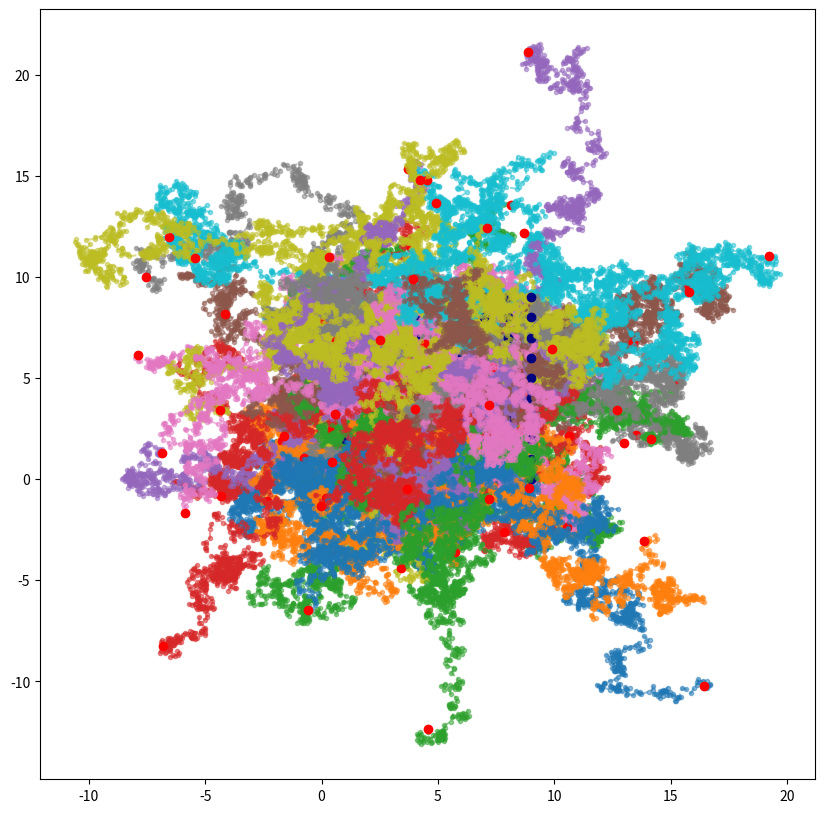

Reproduce this figure in Python. (Note: this script raises an exception after producing the figure.)
""" 
CREATED: 08.12.2024
AUTHOR: Jonathan Will
UPDATED: 14.12.2024

Implementation of an n-particle brownian motion simulation.

"""

# ########################################################################################################################
# ########################################################################################################################
# IMPORTS:

import matplotlib.pyplot as plt
import numpy as np


# ########################################################################################################################
# ########################################################################################################################
# GLOBAL VARIABLES:

# simulation related
NUMBER_STEPS:int = 1000 # number of simulation steps
NUMBER_PARTICLES:int = 100 # number of prticles
EVALUATE_ENSEMBLE = False

# nature constants
kb:float=1 # bolzmann constant

# environment / system constant
T:float = 1 # K, temperature
R:float = 1 # particle radius
friction:float = 1 # friction constant

# derived variables/constants
dt:float = R**2/(kb*T)/100 # timescale
rng_width:float = np.sqrt(2*friction*kb*T/dt) # width of the normal distributed rng

# further variables:
particles:list = [] # list of all particles
particles_traces_x:list = [] # x component for the traces of all particles
particles_traces_y:list = [] # y component for the traces of all particles

t:np.ndarray = np.arange(dt/100, NUMBER_STEPS*dt, dt) # list of all simulated time values:


# lattice parameters:
a1 = np.asarray([1,0]) # lattice basis vector
a2 = np.asarray([0,1]) # lattice basis vector

# ########################################################################################################################
# ########################################################################################################################
# CLASSES:

class Particle2D:
    """ Particle2D, class used to simulate the particles."""
    def __init__(self, x0:float=0, y0:float=0, id:int=0):
        self.x:float = x0
        self.y:float = y0
        
        # get id for later usage of the trace lists
        self.id:int = id

        # append new list to trace list
        particles_traces_x.append([x0])
        particles_traces_y.append([y0])
    

    def move(self, dx:float, dy:float) -> None:
        self.x +=dx
        self.y +=dy

        # add new position to trace lists
        particles_traces_x[self.id].append(self.x)
        particles_traces_y[self.id].append(self.y)


# ########################################################################################################################
# ########################################################################################################################
# METHODS:

def rng_normal()->np.ndarray:
    """ rng used for the random kicks by the thermal force."""
    return np.random.normal(scale=rng_width)


def external_force(x:float, y:float, t:float)->np.ndarray:
    """ external force, defined by position and time"""
    return np.array([0, 0])


def thermal_force(x:float, y:float, t:float)->np.ndarray:
    """ thermal force, simulates the random kicks, done for brownian motion."""
    return (friction * kb*T)*np.array([rng_normal(), rng_normal()])


def borwnian_move(x:float, y:float, t:float)->np.ndarray:
    """ method to calculate the change of a particles position done by a brownian movement."""
    Fex = external_force(x, y, t)
    Ft = thermal_force(x, y, t)
    return dt/friction*(Fex + Ft)


def capture_particle_snapshot(name):
    """ Draws the current position of the particles as matplotlib plot"""

    fig, axes = plt.subplots(1,1, figsize=(10, 10))

    for p in particles:
        axes.plot(p.x, p.y, "o", alpha=0.5, color="black")

    plt.savefig(f'data/n_particle/snapshot/{name}')
    plt.close(fig)


# ########################################################################################################################
# ########################################################################################################################
# MAIN CODE:

plt.ioff()


# create particles:
for i in range(NUMBER_PARTICLES):
    
    n1:int = int(i/np.sqrt(NUMBER_PARTICLES)) # n1 gitter coordinate
    n2:int = int(i%np.sqrt(NUMBER_PARTICLES)) # n2 gitter coordinate

    pos = np.add(np.multiply(a1, n1), np.multiply(a2, n2)) # position in global coordinate grid

    p:Particle2D = Particle2D(*pos, i) # initialise particle
    particles.append(p) # add particle to particle list




# simulation:
for i in range(1, NUMBER_STEPS):
    print(f'{i}') # print current simulation step

    #capture_particle_snapshot(f"{i}.png")

    for p in particles:
        p.move(*borwnian_move(p.x, p.y, t))
    




# evaluate results:
## show all particle tarces:

fig, axes = plt.subplots(1,1, figsize=(10, 10))

for xarr, yarr in zip(particles_traces_x, particles_traces_y):
    axes.plot(xarr, yarr, ".--", alpha=0.5)
    axes.plot(xarr[0], yarr[0], "o", alpha=1, color="navy")
    axes.plot(xarr[-1], yarr[-1], "o", alpha=1, color="red")

fig.savefig("data/n_particle/particle_traces.png")
plt.show()



# SAVE PARTICLE TRACES:
np.savetxt("data/n_particle/x_traces.txt", particles_traces_x)
np.savetxt("data/n_particle/y_traces.txt", particles_traces_y)



# EVALUATE ENSEBLE VARIABLES <r^2(t)> and <D(t))>
if EVALUATE_ENSEMBLE:
    # calculate ensemble average position:
    ## first calculate r^2 = x^2 + y^2 for every particle, for each position
    r2 =  np.add(np.power(particles_traces_x, 2), np.power(particles_traces_y, 2))
    r2_mean = np.mean(r2, axis=0) # ensemble average for given value of time 


    # <(r(t)-r_0)^2>=4Dt mit D=k_BT/gamma.

    # 1. calculate r(t)-r_0

    dxarr = []
    for xtrace in particles_traces_x:
        dxarr.append(np.subtract(xtrace, xtrace[0]))

    dxarr = np.asarray(dxarr)


    dyarr = []
    for ytrace in particles_traces_y:
        dyarr.append(np.subtract(ytrace, ytrace[0]))

    dyarr = np.asarray(dyarr)

    # 2. calculate (r(t)-r_0)^2
    dr2 = np.add(np.power(dxarr, 2), np.power(dyarr, 2))

    # 3. calculate <(r(t)-r_0)^2>
    dr2_mean = np.mean(dr2, axis=0) 


    # 4. calculate <(r(t)-r_0)^2>/4t=<D(t)>
    Darr = np.divide(dr2_mean, np.multiply(t, 4))


    fig, axes = plt.subplots(1,1, figsize=(10, 10))

    axes.plot(t[1:], r2_mean[1:], label="<r(t)^2>", color="navy")

    axes.set_ylabel("Ensemble average <r(t)^2>")
    axes.set_xlabel("Time t [a.u.]")
    axes.set_yscale('log')
    axes.set_xscale('log')
    axes.grid()

    plt.show()



    fig, axes = plt.subplots(1,1, figsize=(10, 10))

    axes.plot(t[1:], Darr[1:], label="<D(t)>", color="navy")

    axes.set_ylabel("<D(t)>")
    axes.set_xlabel("Time t [a.u.]")
    axes.grid()

    plt.show()

